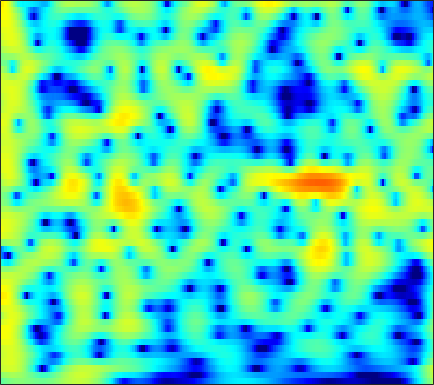

The file beside this chart, header and first rows:
-1.6796, -1.307, -0.87219, -0.50483, -0.277, -0.037452, 0.13109, 0.21023, 0.26143, 0.25348, 0.1955, 0.12255, -0.0075506, -0.16226, -0.28904, -0.45861, -0.61481, -0.707, -0.79586, -0.81402, -0.76107, -0.67125, -0.48694, -0.2346
0.4289, 0.7756, 1.151, 1.426, 1.567, 1.665, 1.663, 1.598, 1.423, 1.154, 0.7964, 0.4746, -0.01802, -0.5672, -1.003, -1.592, -2.15, -2.518, -2.893, -3.091, -3.077, -2.928, -2.568, -2.065
2.949, 3.264, 3.572, 3.75, 3.794, 3.733, 3.529, 3.28, 2.812, 2.18, 1.367, 0.6282, -0.5567, -2.01, -3.319, -5.441, -8.195, -10.92, -16.27, -24.32, -18.17, -13.86, -10.23, -7.754
3.267, 3.59, 3.901, 4.073, 4.111, 4.035, 3.817, 3.557, 3.084, 2.462, 1.687, 1.006, -0.02727, -1.203, -2.159, -3.508, -4.899, -5.939, -7.246, -8.426, -9.459, -10.14, -10.91, -11.43
3.051, 3.425, 3.789, 4, 4.058, 4.004, 3.804, 3.56, 3.112, 2.532, 1.825, 1.221, 0.3319, -0.6451, -1.426, -2.516, -3.667, -4.567, -5.83, -7.17, -8.646, -9.874, -11.73, -13.75
3.153, 3.565, 3.938, 4.122, 4.139, 4.008, 3.707, 3.372, 2.787, 2.058, 1.203, 0.489, -0.5459, -1.659, -2.523, -3.682, -4.808, -5.581, -6.471, -7.167, -7.662, -7.886, -8.013, -7.944
4.303, 4.598, 4.812, 4.824, 4.699, 4.359, 3.818, 3.279, 2.391, 1.298, 0.00106, -1.11, -2.785, -4.692, -6.26, -8.541, -10.99, -12.81, -14.74, -15.12, -13.91, -12.58, -10.77, -9.115
5.24, 5.373, 5.396, 5.23, 4.972, 4.439, 3.677, 2.943, 1.734, 0.2362, -1.564, -3.127, -5.487, -8.163, -10.36, -13.5, -16.77, -19.18, -21.5, -21.09, -18.25, -15.89, -13.04, -10.62
5.143, 5.305, 5.394, 5.303, 5.099, 4.626, 3.902, 3.178, 1.957, 0.4212, -1.482, -3.188, -5.93, -9.405, -12.64, -18.31, -26.4, -26.19, -20.35, -16.87, -14.53, -13.13, -11.51, -10.1
3.156, 3.822, 4.473, 4.845, 4.941, 4.824, 4.438, 3.976, 3.146, 2.07, 0.7657, -0.3394, -1.948, -3.595, -4.817, -6.378, -7.682, -8.372, -8.914, -9.236, -9.562, -9.839, -10.32, -11.01
1.156, 2.376, 3.497, 4.168, 4.432, 4.514, 4.329, 4.034, 3.46, 2.723, 1.854, 1.141, 0.1429, -0.9149, -1.739, -2.808, -3.798, -4.505, -5.473, -6.502, -7.564, -8.413, -9.688, -11.26
3.455, 3.88, 4.277, 4.448, 4.424, 4.191, 3.753, 3.305, 2.582, 1.745, 0.8496, 0.1626, -0.7549, -1.645, -2.274, -3.062, -3.91, -4.609, -5.627, -6.675, -7.787, -8.678, -9.844, -10.78
5.912, 5.881, 5.707, 5.345, 4.928, 4.17, 3.155, 2.232, 0.7887, -0.8359, -2.491, -3.611, -4.644, -5.094, -5.172, -5.234, -5.445, -5.725, -6.33, -7.312, -8.816, -10.38, -13.25, -17.88
6.637, 6.516, 6.176, 5.607, 5.008, 3.943, 2.509, 1.136, -1.223, -4.474, -9.365, -15.76, -26.7, -13.2, -9.887, -7.634, -6.47, -6.043, -5.953, -6.355, -7.056, -7.691, -8.64, -9.471
5.497, 5.479, 5.276, 4.864, 4.411, 3.612, 2.573, 1.637, 0.1998, -1.388, -2.965, -3.992, -4.869, -5.158, -5.168, -5.109, -5.044, -5.144, -5.479, -5.902, -6.291, -6.566, -6.782, -6.711
4.162, 4.264, 4.259, 4.104, 3.896, 3.504, 3.001, 2.56, 1.902, 1.193, 0.4733, -0.05658, -0.7475, -1.444, -1.969, -2.688, -3.587, -4.402, -5.654, -7.137, -8.881, -10.14, -11.14, -10.69
2.893, 2.983, 3.039, 3.038, 3.01, 2.934, 2.82, 2.707, 2.509, 2.253, 1.937, 1.65, 1.187, 0.6316, 0.1337, -0.7002, -1.787, -2.745, -4.377, -6.613, -9.661, -12.7, -17.1, -15.04
0.5241, 0.3844, 0.2766, 0.3038, 0.4238, 0.6998, 1.05, 1.328, 1.666, 1.939, 2.101, 2.15, 2.102, 1.93, 1.703, 1.258, 0.7161, 0.217, -0.6177, -1.515, -2.378, -2.972, -3.493, -3.616
-4.505, -5.412, -6.414, -6.715, -6.227, -4.823, -3.154, -1.992, -0.6765, 0.3321, 1.07, 1.474, 1.855, 2.073, 2.155, 2.214, 2.188, 2.084, 1.942, 1.763, 1.512, 1.324, 1.093, 0.8437
-11.47, -12.92, -16.45, -24.41, -18.74, -10.99, -6.712, -4.579, -2.612, -1.344, -0.5356, -0.1489, 0.2174, 0.5136, 0.7728, 1.177, 1.578, 1.894, 2.323, 2.626, 2.812, 2.905, 2.885, 2.714
-11.86, -9.499, -7.568, -6.235, -5.278, -3.918, -2.67, -1.942, -1.374, -1.31, -1.779, -2.442, -3.604, -4.442, -4.307, -3.093, -1.4, -0.1274, 1.214, 2.187, 2.906, 3.248, 3.474, 3.49
0.7461, 0.7082, 0.8554, 1.091, 1.268, 1.425, 1.429, 1.257, 0.7394, -0.232, -1.867, -3.684, -7.307, -12.82, -13.56, -8.222, -4.391, -2.362, -0.5963, 0.6038, 1.409, 1.757, 2.041, 2.125
4.322, 4.09, 3.83, 3.595, 3.413, 3.114, 2.707, 2.315, 1.639, 0.7928, -0.2355, -1.087, -2.209, -3.087, -3.453, -3.602, -3.368, -3.184, -2.998, -2.779, -2.681, -2.617, -2.531, -2.551
4.91, 4.731, 4.49, 4.224, 3.995, 3.64, 3.213, 2.842, 2.264, 1.59, 0.8457, 0.2429, -0.6087, -1.491, -2.206, -3.168, -4.244, -5.196, -6.474, -7.827, -8.816, -9.015, -8.748, -8.168
4.473, 4.452, 4.375, 4.226, 4.065, 3.795, 3.46, 3.159, 2.704, 2.159, 1.544, 1.019, 0.226, -0.7266, -1.567, -2.896, -4.675, -6.286, -9.269, -14.04, -24.53, -27.18, -15.74, -11.71
3.228, 3.421, 3.529, 3.492, 3.393, 3.186, 2.918, 2.698, 2.38, 2.05, 1.673, 1.353, 0.8434, 0.2157, -0.3377, -1.273, -2.354, -3.321, -4.776, -6.154, -7.219, -7.43, -7.181, -6.48
1.5, 1.765, 1.833, 1.652, 1.395, 0.9571, 0.521, 0.2729, 0.09119, 0.09603, 0.1963, 0.2846, 0.3588, 0.356, 0.2657, 0.06541, -0.2214, -0.5108, -0.8172, -1.14, -1.308, -1.378, -1.351, -1.212
0.1832, 0.1869, -0.188, -1.042, -2.023, -3.741, -5.654, -6.704, -6.609, -5.25, -3.674, -2.692, -1.692, -1.02, -0.6795, -0.3332, -0.1517, 0.007008, 0.1574, 0.3347, 0.5511, 0.7193, 1.034, 1.327
-0.1082, -0.2044, -0.7328, -1.887, -3.257, -6.002, -10.32, -14.36, -13.19, -8.675, -5.883, -4.579, -3.479, -2.873, -2.593, -2.312, -2.06, -1.74, -1.373, -0.823, -0.2774, 0.181, 0.8259, 1.441
0.5209, 0.892, 0.9737, 0.6693, 0.1879, -0.68, -1.621, -2.235, -2.751, -2.992, -3.175, -3.427, -4.032, -4.944, -5.725, -6.769, -6.998, -6.687, -5.671, -4.412, -3.33, -2.514, -1.641, -0.6332
1.576, 2.411, 3.074, 3.32, 3.275, 2.959, 2.409, 1.886, 1.035, -0.02679, -1.331, -2.53, -4.575, -7.38, -10.41, -17.1, -32.04, -17.88, -11.79, -9.159, -7.767, -7.407, -7.318, -6.903
2.84, 3.537, 4.153, 4.395, 4.368, 4.063, 3.472, 2.851, 1.78, 0.4409, -1.168, -2.544, -4.56, -6.73, -8.25, -10, -10.72, -10.88, -10.18, -9.797, -9.867, -10.77, -13.17, -18.54
3.86, 4.249, 4.555, 4.601, 4.456, 4.015, 3.284, 2.531, 1.244, -0.3572, -2.326, -4.038, -6.579, -9.193, -10.81, -11.86, -11.49, -10.83, -9.657, -8.775, -8.116, -7.726, -7.313, -6.562
4.298, 4.517, 4.635, 4.553, 4.333, 3.825, 3.043, 2.265, 0.9437, -0.7472, -2.904, -4.924, -8.408, -13.54, -19.78, -22.54, -15.08, -11.96, -9.445, -7.671, -6.445, -5.624, -4.759, -3.865
4.016, 4.195, 4.285, 4.186, 3.989, 3.55, 2.905, 2.282, 1.256, -0.003645, -1.472, -2.696, -4.42, -6.065, -7.046, -7.677, -7.612, -7.169, -6.551, -5.849, -5.232, -4.798, -4.2, -3.617
3.436, 3.661, 3.812, 3.783, 3.655, 3.34, 2.882, 2.449, 1.766, 0.9807, 0.1215, -0.5442, -1.429, -2.246, -2.81, -3.424, -3.9, -4.205, -4.529, -4.861, -5.135, -5.346, -5.462, -5.364
3.084, 3.386, 3.589, 3.596, 3.479, 3.196, 2.803, 2.462, 1.984, 1.499, 1.011, 0.6413, 0.1422, -0.3815, -0.7861, -1.403, -2.079, -2.689, -3.601, -4.756, -6.211, -7.497, -9.545, -11.14
3.249, 3.547, 3.651, 3.461, 3.15, 2.571, 1.898, 1.418, 0.9228, 0.6598, 0.5952, 0.605, 0.6035, 0.4932, 0.3175, -0.08393, -0.7198, -1.315, -2.417, -3.807, -5.681, -7.538, -10.89, -15.39
3.942, 4.09, 3.906, 3.243, 2.419, 0.8293, -1.303, -3.067, -4.641, -4.053, -2.337, -1.145, -0.002391, 0.6394, 0.8092, 0.7321, 0.3206, -0.1782, -1.012, -2.042, -3.098, -3.891, -4.678, -5.046
4.426, 4.52, 4.267, 3.51, 2.545, 0.578, -2.453, -5.665, -9.79, -7.114, -3.384, -1.535, -0.009733, 0.7522, 0.9192, 0.7299, 0.1668, -0.5053, -1.524, -2.729, -3.8, -4.368, -4.694, -4.431
3.64, 3.967, 4.113, 3.918, 3.548, 2.816, 1.935, 1.304, 0.7031, 0.5272, 0.6653, 0.8178, 0.8929, 0.7028, 0.3624, -0.445, -1.638, -2.821, -4.9, -7.54, -10.99, -13.56, -14.13, -11.09
2.353, 3.01, 3.587, 3.87, 3.921, 3.813, 3.554, 3.298, 2.926, 2.512, 2.055, 1.662, 1.027, 0.2088, -0.5431, -1.763, -3.312, -4.674, -6.906, -9.693, -12.92, -15.21, -15.69, -13.37
1.964, 2.71, 3.43, 3.882, 4.074, 4.149, 4.041, 3.854, 3.479, 2.958, 2.289, 1.683, 0.7386, -0.3721, -1.335, -2.741, -4.269, -5.517, -7.112, -8.617, -9.902, -10.56, -11.05, -10.98
2.561, 3.14, 3.734, 4.128, 4.295, 4.357, 4.251, 4.056, 3.632, 3.035, 2.243, 1.511, 0.3377, -1.066, -2.266, -4.054, -5.979, -7.398, -9.206, -10.56, -11.42, -11.8, -11.95, -11.94
3.315, 3.684, 4.06, 4.298, 4.386, 4.389, 4.256, 4.063, 3.663, 3.076, 2.27, 1.497, 0.1967, -1.461, -2.976, -5.448, -8.568, -11.44, -15.73, -18.9, -17.82, -16.39, -15.06, -14.47
3.632, 3.803, 3.927, 3.959, 3.947, 3.898, 3.81, 3.716, 3.535, 3.201, 2.662, 2.084, 1.034, -0.402, -1.776, -4.119, -7.115, -9.879, -14.19, -17.16, -16.59, -15.66, -15.34, -15.74
3.231, 3.169, 2.89, 2.461, 2.131, 1.864, 1.959, 2.247, 2.746, 3.176, 3.365, 3.297, 2.905, 2.15, 1.365, 0.04475, -1.551, -2.825, -4.515, -6.132, -7.615, -8.691, -10.49, -12.99
1.521, 1.313, 0.3792, -1.52, -3.765, -7.22, -6.212, -3.215, -0.007755, 2.102, 3.382, 3.925, 4.207, 4.087, 3.771, 3.143, 2.307, 1.55, 0.4773, -0.6426, -1.86, -2.846, -4.228, -5.71
-0.6297, -0.4279, -0.8806, -2.163, -3.606, -5.331, -4.688, -2.862, -0.4138, 1.389, 2.561, 3.103, 3.441, 3.46, 3.284, 2.88, 2.344, 1.862, 1.166, 0.4642, -0.2574, -0.8267, -1.593, -2.324
-0.2111, 0.3031, 0.6689, 0.7812, 0.7964, 0.8452, 1.073, 1.359, 1.791, 2.16, 2.347, 2.337, 2.137, 1.73, 1.333, 0.725, 0.1356, -0.2334, -0.6731, -1.026, -1.307, -1.52, -1.813, -2.168
1.463, 2.041, 2.624, 3.013, 3.2, 3.338, 3.354, 3.294, 3.101, 2.75, 2.198, 1.623, 0.6364, -0.6244, -1.687, -3.157, -4.41, -4.951, -4.969, -4.521, -3.961, -3.593, -3.278, -3.211
2.646, 3.271, 3.889, 4.276, 4.423, 4.448, 4.273, 4.01, 3.476, 2.702, 1.659, 0.6676, -1.02, -3.224, -5.408, -9.456, -16.21, -21.95, -14.43, -9.748, -7.184, -5.977, -5.017, -4.597
3.299, 3.857, 4.375, 4.65, 4.703, 4.572, 4.228, 3.824, 3.09, 2.126, 0.924, -0.136, -1.782, -3.713, -5.351, -7.67, -9.718, -10.48, -9.955, -8.557, -7.191, -6.438, -5.747, -5.478
4.007, 4.391, 4.701, 4.783, 4.698, 4.384, 3.848, 3.307, 2.402, 1.309, 0.04993, -0.9819, -2.419, -3.844, -4.825, -5.907, -6.62, -6.887, -6.87, -6.527, -6.061, -5.728, -5.434, -5.371
4.848, 5.071, 5.17, 5.039, 4.788, 4.259, 3.497, 2.781, 1.63, 0.2699, -1.298, -2.595, -4.415, -6.172, -7.291, -8.241, -8.378, -8.033, -7.338, -6.546, -5.797, -5.285, -4.803, -4.545
5.475, 5.588, 5.508, 5.166, 4.741, 3.963, 2.961, 2.06, 0.6647, -0.9861, -2.961, -4.734, -7.654, -11.71, -15.87, -20.44, -15.74, -12.46, -9.552, -7.604, -6.181, -5.364, -4.45, -3.763
5.811, 5.816, 5.524, 4.907, 4.246, 3.12, 1.783, 0.678, -0.8531, -2.439, -4.09, -5.44, -7.528, -9.921, -11.71, -13.01, -12.18, -10.89, -9.262, -7.906, -6.751, -5.957, -4.875, -3.793
6.404, 6.244, 5.657, 4.631, 3.566, 1.749, -0.4957, -2.334, -4.581, -5.897, -6.202, -6.16, -6.204, -6.441, -6.723, -7.108, -7.509, -7.886, -8.451, -9.087, -9.383, -8.893, -7.333, -5.234
